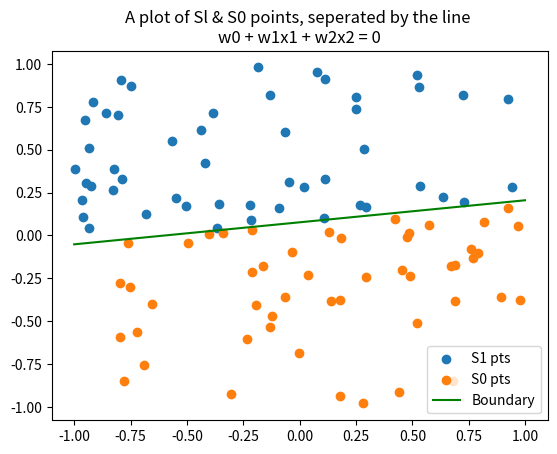
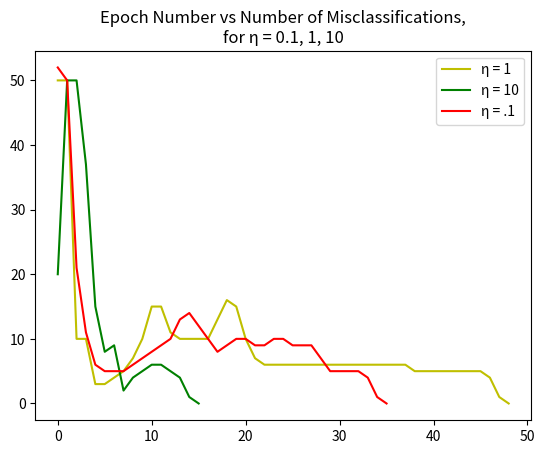

Recreate these plots in Python, in order.
import numpy as np
from matplotlib import pyplot as plt

def step_func(v):
    if v >= 0:
        return 1
    else:
        return 0

def pta(eta, S, S_star, S1, S0):

    W_prime = np.random.uniform(-1, 1, (3, 1)) #omega Ω
    S1_prime = S[(np.dot(S_star, W_prime) >= 0).ravel()]
    S0_prime = S[(np.dot(S_star, W_prime) < 0).ravel()]

    mcf = 1
    mcf_num = []
    epoch = 0

    while mcf != 0:
        mcf = 0
        epoch += 1
        S1_prime = S[(np.dot(S_star, W_prime) >= 0).ravel()]
        S0_prime = S[(np.dot(S_star, W_prime) < 0).ravel()]
        for x in range(len(S)):
            if (S[x] in S1) and (S[x] not in S1_prime):
                W_prime[0] = W_prime[0] + (eta * S_star[x][0])
                W_prime[1] = W_prime[1] + (eta * S_star[x][1])
                W_prime[2] = W_prime[2] + (eta * S_star[x][2])
                mcf += 1
            
            elif (S[x] in S0) and (S[x] not in S0_prime):
                W_prime[0] = W_prime[0] - (eta * S_star[x][0])
                W_prime[1] = W_prime[1] - (eta * S_star[x][1])
                W_prime[2] = W_prime[2] - (eta * S_star[x][2])
                mcf += 1
        mcf_num.append(mcf)

    return epoch, mcf_num, W_prime


# Pick w0 uniformly at random on [-1/4, 1/4]
w0 = np.random.uniform(-.25, .25, (1, 1))


# Pick w1, w2 uniformly at random on [-1, 1] 
w12 = np.random.uniform(-1, 1, (2, 1))

W = np.concatenate((w0, w12), axis=0)

# Pick n = 100 vectors x1...xn independently and uniformly
# at random on [-1, 1]^2, call the collection S 
S = np.random.uniform(-1, 1, (100, 2))

# Let S1 ⊂ S denote the collection of all
# x = [x1 x2] ∈ S satisfying [1 x1 x2][w0 w1 w2]^T >= 0
S_star = np.concatenate((np.ones((100, 1)), S), axis=1)

S1 = S[(np.dot(S_star, W) >= 0).ravel()]

# Let S0 ⊂ S denote the collection of all
# x = [x1 x2] ∈ S satisfying [1 x1 x2][w0 w1 w2]^T < 0
S0 = S[(np.dot(S_star, W) < 0).ravel()]

# In one plot, show the line w0 + w1x1 + w2x2 = 0, with x1
# being the "x-axis" and x2 being the "y-axis". In the same
# plot show all the points in S1 and all the points in S0.
# Use different symbols for S0 & S1. Indicate which points
# belong to which class.
fig, axis = plt.subplots()
axis.scatter(S1[:, 0], S1[:, 1], label="S1 pts")
axis.scatter(S0[:, 0], S0[:, 1], label="S0 pts")

x1 = np.linspace(-1, 1, 100)
x2 = -(W[0] + W[1]*x1) / W[2]
axis.plot(x1, x2, 'g', label="Boundary")

axis.legend(loc="lower right")
plt.title("A plot of Sl & S0 points, seperated by the line \nw0 + w1x1 + w2x2 = 0")
plt.show()

epoch_1, mcf_1, weights_1 = pta(1, S, S_star, S1, S0)
eplist_1 = []
for x in range(epoch_1):
    eplist_1.append(x)

epoch_10, mcf_10, weights_10 = pta(10, S, S_star, S1, S0)
eplist_10 = []
for x in range(epoch_10):
    eplist_10.append(x)

epoch_pt1, mcf_pt1, weights_pt1 = pta(.1, S, S_star, S1, S0)
eplist_pt1 = []
for x in range(epoch_pt1):
    eplist_pt1.append(x)

fig, axis1 = plt.subplots()
axis1.plot(eplist_1, mcf_1, 'y', label="η = 1")
axis1.plot(eplist_10, mcf_10, 'g', label="η = 10")
axis1.plot(eplist_pt1, mcf_pt1, 'r', label="η = .1")

axis1.legend(loc="upper right")
plt.title("Epoch Number vs Number of Misclassifications,\nfor η = 0.1, 1, 10")
plt.show()